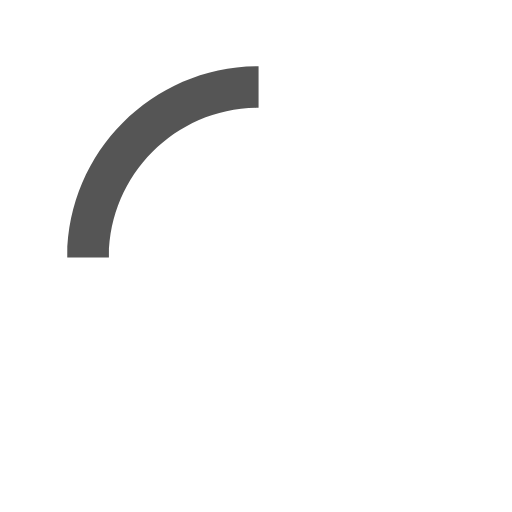
t = 0.00 s
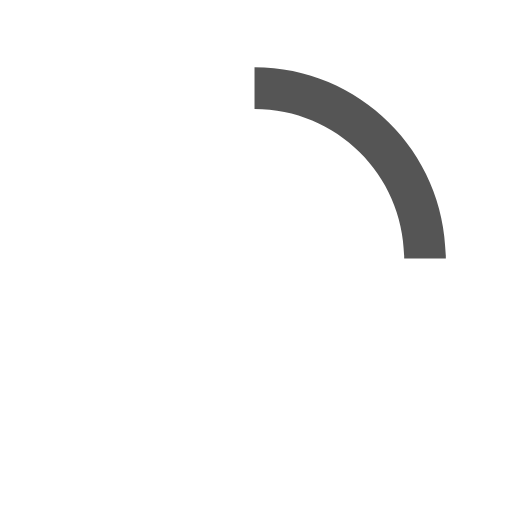
t = 0.13 s
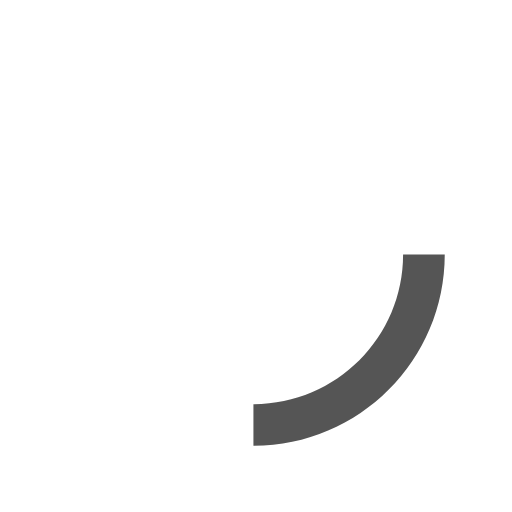
t = 0.25 s
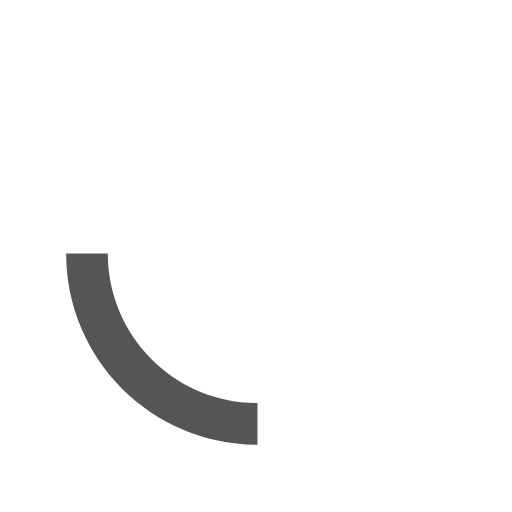
t = 0.38 s

The animated SVG that drew these frames (rendered in a browser with its animation timeline set to each time). Animation: 1 SMIL element (animateTransform=1); one cycle of 0.50 s, repeats indefinitely.

<svg version="1.1" xmlns="http://www.w3.org/2000/svg" xmlns:xlink="http://www.w3.org/1999/xlink" x="0px" y="0px"
     width="40px" height="40px" viewBox="0 0 50 50" style="enable-background:new 0 0 50 50;" xml:space="preserve">
  <path fill="#555" d="M25.251,6.461c-10.318,0-18.683,8.365-18.683,18.683h4.068c0-8.071,6.543-14.615,14.615-14.615V6.461z">
    <animateTransform attributeType="xml"
      attributeName="transform"
      type="rotate"
      from="0 25 25"
      to="360 25 25"
      dur="0.5s"
      repeatCount="indefinite"/>
    </path>
  </svg>
